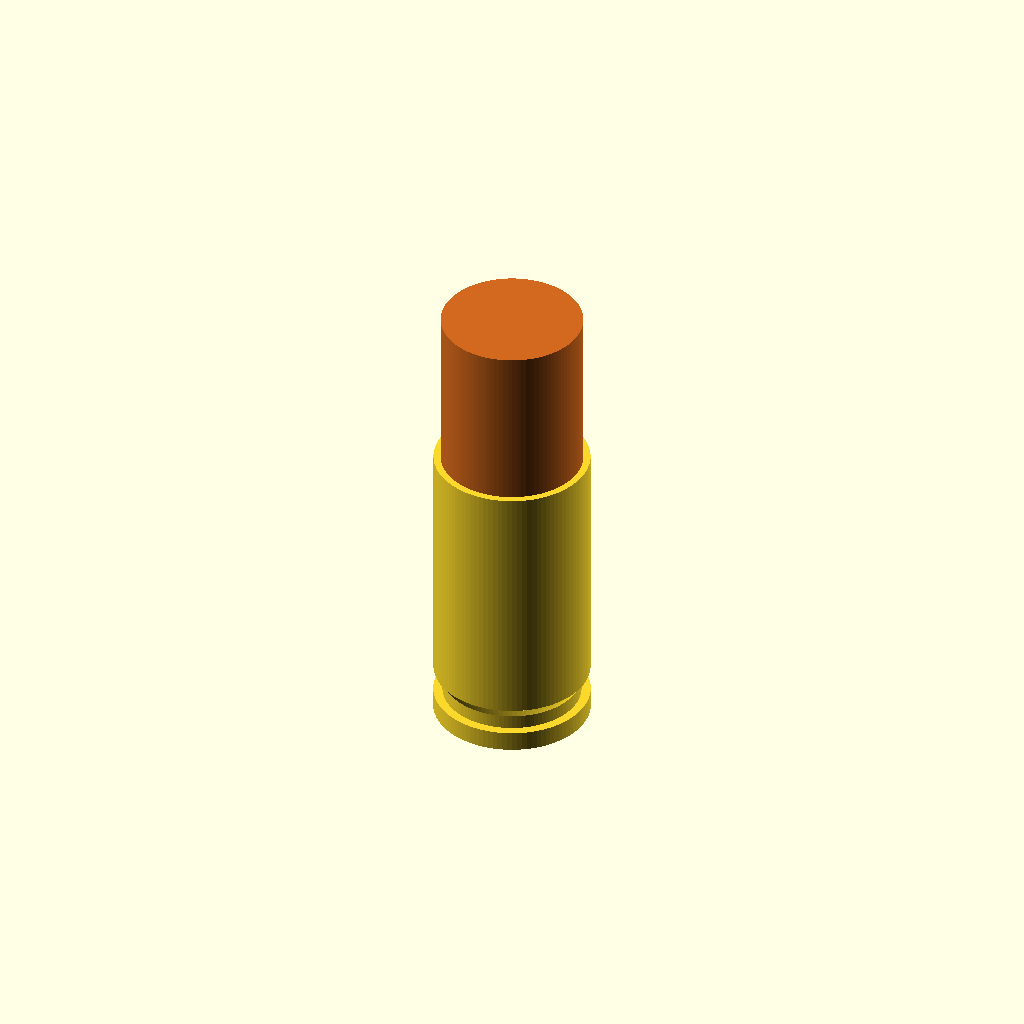
Cell 1 — every parameter at its default value.
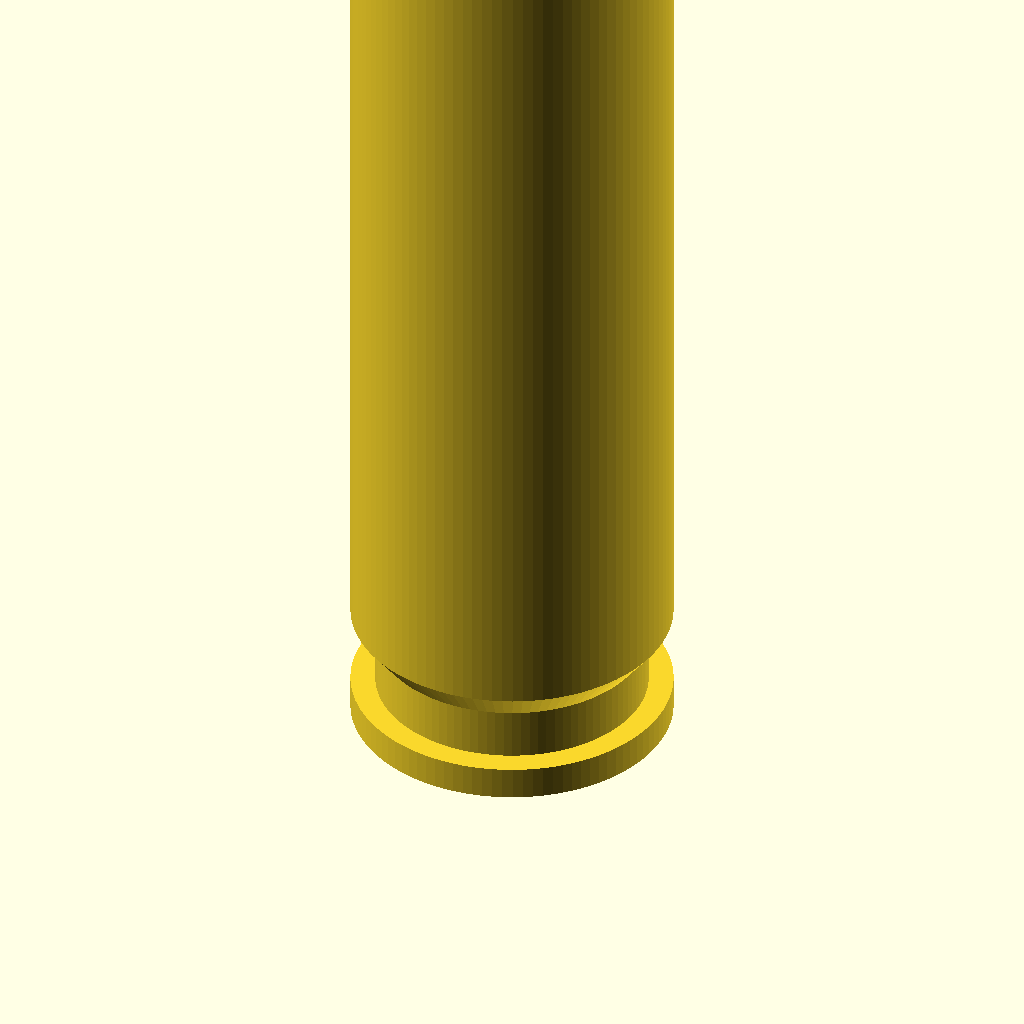
Cell 2 — cartridge set to "50 BMG", the other parameters unchanged.
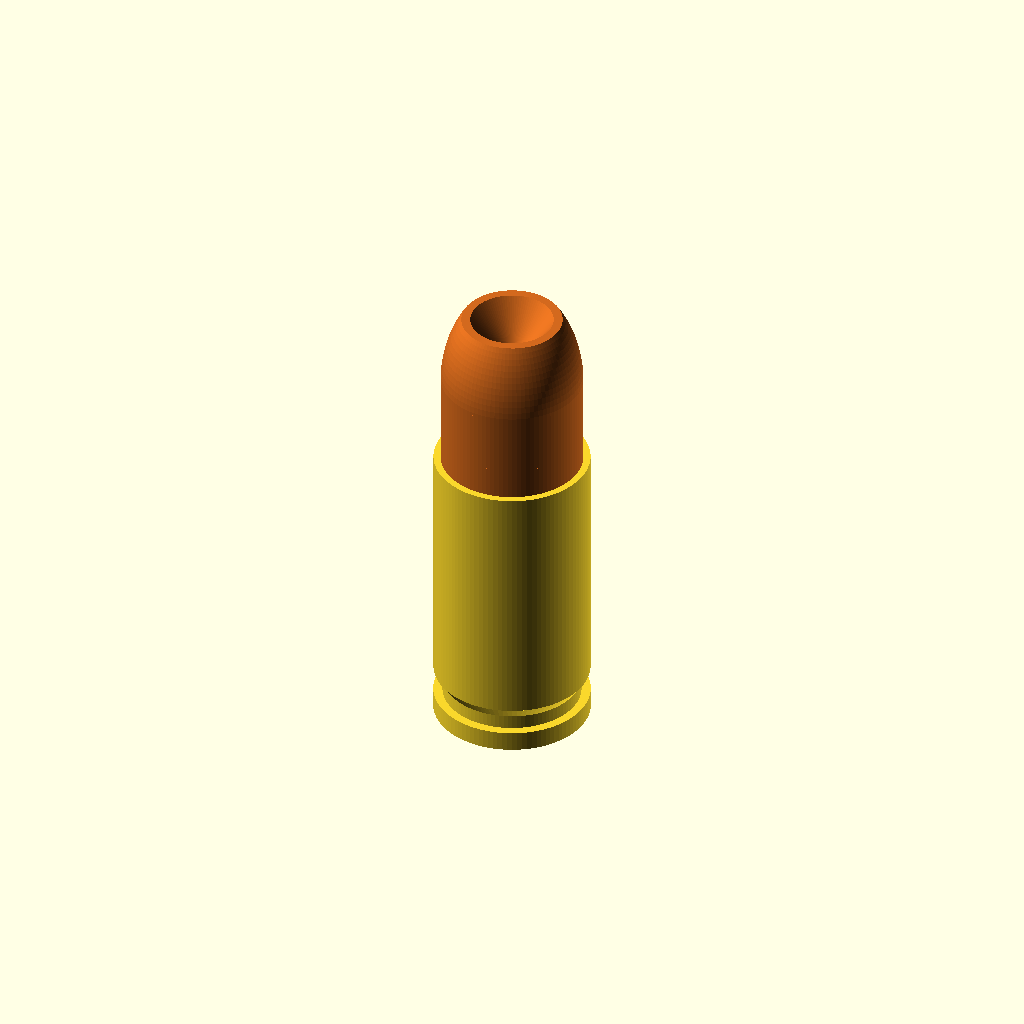
Cell 3 — bulletType set to "pistolhollowpoint", the other parameters unchanged.
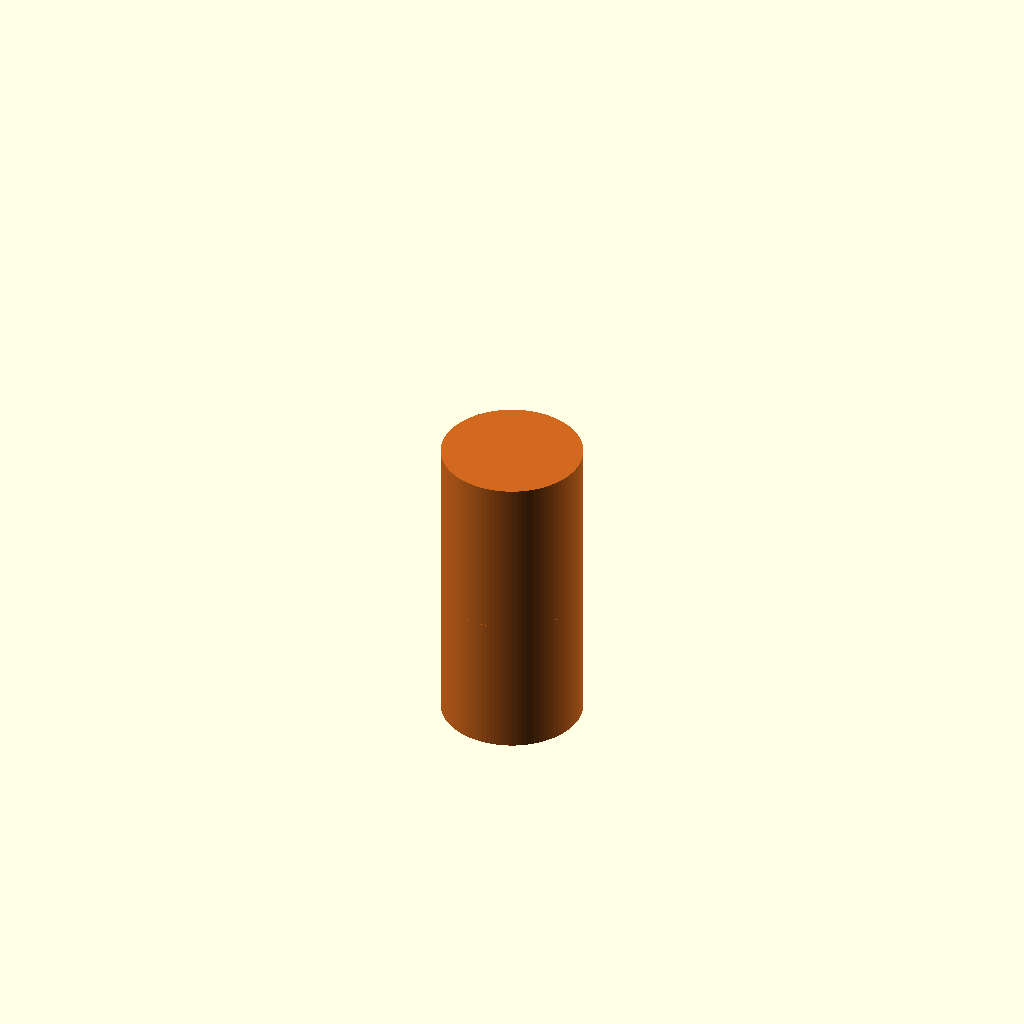
Cell 4 — part set to "bullet", the other parameters unchanged.
All cells are drawn from one camera (rotation 55°, 0°, 25°, orthographic, colour scheme Cornfield), so only the parameter changes between them.
Source of the model, scadFiles/1894053/2960460.scad:
// Customizable_Ammo_and_bullet_models.scad

// Last update: November 15, 2016

// Albert Phan

// This scad library makes models of entire cartridges or just bullets.

// You can use it to make dummy rounds or dummy bullets or use as models in other openscad projects.

// Dimensions for ammo can be found from wikipedia.

// Dimensions are in mm.

// Github: https://github.com/AlbertPhan/Openscad-Ammo-and-Bullet-Library/tree/master













// Customizable stuff



// Choose the cartridge

cartridge = "9mm";	// [50 BMG, 338 Lapua Mag, 30-06 Springfield, 308 Winchester, 303 British, 7.62x39mm, 223 Remington, 45 APC, 40 S&W, 357 magnum, 9mm]

// Type of bullet

bulletType = "wadcutter";		// [ballnose, pistolroundnose, rifleroundnose, roundflat,semiwadcutter, wadcutter, pistolhollowpoint, riflehollowpoint]

// boatTail if making bullet only

boatTail = false;				// [true, false]

// Make the cartridge or just the bullet

part = "cartridge";					// [cartridge, bullet]



/* [Hidden] */

$fn = 100;

// End Customizable stuff



if(part == "cartridge")

{

		makeCartridge(cartridge, bulletType, boatTail, bulletOnly = false);

}

else if(part == "bullet")

{

	// make only bullet

	makeCartridge(cartridge, bulletType, boatTail, true);

}



	

//makeCartridge creates a cartridge based on the cartridge you pass to it. It can also make the bullet only if specified.

module makeCartridge(cartridge, bulletType, boatTail, bulletOnly)

{

	if (cartridge == "50 BMG")

	{

		if(bulletOnly == true)

		{

			color("chocolate")

				makeCustomBullet(12.98, 138.43-100.203, bulletType, boatTail);

		} 

		else 

		{

			makeCustomCartridge(

			cartridgeType 				= "rifle",	// [rifle,pistol] 

			rimThickness				= 2.108,		// R

			rimDiameter					= 20.422,	// R1

			extractorGrooveDiameter		= 17.272, 		// E1

			extractorGrooveThickness 	= 3.277,		// e

			extractorTaperHeight 		= 7.385,		// E if no groove then use R rimThickness

			baseDiameter 				= 20.422,	// P1

			shoulderDiameter 			= 20.422, 	// P2

			neckDiameter				= 14.224,		// H1

			shoulderBaseHeight 			= 76.352,	// L1

			neckBaseHeight 				= 84.100,	// L2

			caseLength 					= 100.203,	// L3

			overallLength				= 138.43,	// L6

			bulletDiameter				= 12.98,		// G1

			bulletType = bulletType);		

		}



	}	

	else if (cartridge == "338 Lapua Mag")

	{

		if(bulletOnly == true)

		{

			color("chocolate")

				makeCustomBullet(8.61, 93.50-69.20, bulletType, boatTail);

		} 

		else 

		{

			makeCustomCartridge(

			cartridgeType 				= "rifle",	// [rifle,pistol] 

			rimThickness				= 1.52,		// R

			rimDiameter					= 14.93,	// R1

			extractorGrooveDiameter		= 13.24, 		// E1

			extractorGrooveThickness 	= 0.90,		// e

			extractorTaperHeight 		= 3.12,		// E if no groove then use R rimThickness

			baseDiameter 				= 14.91,	// P1

			shoulderDiameter 			= 13.82, 	// P2

			neckDiameter				= 9.41,		// H1

			shoulderBaseHeight 			= 54.90,	// L1

			neckBaseHeight 				= 60.89,	// L2

			caseLength 					= 69.20,	// L3

			overallLength				= 93.50,	// L6

			bulletDiameter				= 8.61,		// G1

			bulletType = bulletType);		

		}



	}

	else if (cartridge == "30-06 Springfield")

	{

		if(bulletOnly == true)

		{

			color("chocolate")

				makeCustomBullet(7.85, 84.84-63.35, bulletType, boatTail);

		} 

		else 

		{

			makeCustomCartridge(

			cartridgeType 				= "rifle",	// [rifle,pistol] 

			rimThickness				= 1.24,		// R

			rimDiameter					= 12.01,	// R1

			extractorGrooveDiameter		= 10.39, 		// E1

			extractorGrooveThickness 	= 0.84,		// e

			extractorTaperHeight 		= 3.16,		// E if no groove then use R rimThickness

			baseDiameter 				= 11.96,	// P1

			shoulderDiameter 			= 11.2, 	// P2

			neckDiameter				= 8.63,		// H1

			shoulderBaseHeight 			= 49.49,	// L1

			neckBaseHeight 				= 53.56,	// L2

			caseLength 					= 63.35,	// L3

			overallLength				= 84.84,	// L6

			bulletDiameter				= 7.85,		// G1

			bulletType = bulletType);		

		}



	}

	

	else if (cartridge == "7.62x39mm")

	{

		if(bulletOnly == true)

		{

			color("chocolate")

				makeCustomBullet(7.92, 56.00-38.70, bulletType, boatTail);

		} 

		else 

		{

			makeCustomCartridge(

			cartridgeType 				= "rifle",	// [rifle,pistol] 

			rimThickness				= 1.50,		// R

			rimDiameter					= 11.35,	// R1

			extractorGrooveDiameter		= 9.56, 		// E1

			extractorGrooveThickness 	= 1.00,		// e

			extractorTaperHeight 		= 3.20,		// E if no groove then use R rimThickness

			baseDiameter 				= 11.35,	// P1

			shoulderDiameter 			= 10.07, 	// P2

			neckDiameter				= 8.60,		// H1

			shoulderBaseHeight 			= 30.50,	// L1

			neckBaseHeight 				= 33.00,	// L2

			caseLength 					= 38.70,	// L3

			overallLength				= 56.00,	// L6

			bulletDiameter				= 7.92,		// G1

			bulletType = bulletType);		

		}



	}

	else if (cartridge == "223 Remington")

	{

		if(bulletOnly == true)

		{

			color("chocolate")

				makeCustomBullet(5.70, 57.40-44.70, bulletType, boatTail);

		} 

		else 

		{

			makeCustomCartridge(

			cartridgeType 				= "rifle",	// [rifle,pistol] 

			rimThickness				= 1.14,		// R

			rimDiameter					= 9.60,	// R1

			extractorGrooveDiameter		= 8.43, 		// E1

			extractorGrooveThickness 	= 0.76,		// e

			extractorTaperHeight 		= 3.13,		// E if no groove then use R rimThickness

			baseDiameter 				= 9.58,	// P1

			shoulderDiameter 			= 9.0, 	// P2

			neckDiameter				= 6.43,		// H1

			shoulderBaseHeight 			= 36.52,	// L1

			neckBaseHeight 				= 39.55,	// L2

			caseLength 					= 44.70,	// L3

			overallLength				= 57.40,	// L6

			bulletDiameter				= 5.70,		// G1

			bulletType = bulletType);		

		}



	}

	else if (cartridge == "308 Winchester")

	{

		if(bulletOnly == true)

		{

			color("chocolate")

				makeCustomBullet(7.85, 71.12-51.18, bulletType, boatTail);

		} 

		else 

		{

			makeCustomCartridge(

			cartridgeType 				= "rifle",	// [rifle,pistol] 

			rimThickness				= 1.37,		// R

			rimDiameter					= 12.01,	// R1

			extractorGrooveDiameter		= 10.39, 		// E1

			extractorGrooveThickness 	= 1.40,		// e

			extractorTaperHeight 		= 3.85,		// E if no groove then use R rimThickness

			baseDiameter 				= 11.96,	// P1

			shoulderDiameter 			= 11.53, 	// P2

			neckDiameter				= 8.72,		// H1

			shoulderBaseHeight 			= 39.62,	// L1

			neckBaseHeight 				= 43.48,	// L2

			caseLength 					= 51.18,	// L3

			overallLength				= 71.12,	// L6

			bulletDiameter				= 7.85,		// G1

			bulletType = bulletType);

		}



	}

	else if (cartridge == "303 British")

	{

		if(bulletOnly == true)

		{

			color("chocolate")

				// makeCustomBullet(bulletDiameter, bulletHeight, bulletType = "rifleroundnose", boatTail = false)

				makeCustomBullet(7.92, 78.11-56.44, bulletType, boatTail); 

		} 

		else 

		{

			makeCustomCartridge(

			cartridgeType 				= "rifle",	// [rifle,pistol] 

			rimThickness				= 1.63,		// R

			rimDiameter					= 13.72,	// R1

			extractorGrooveDiameter		= 0, 		// E1

			extractorGrooveThickness 	= 0,		// e

			extractorTaperHeight 		= 1.63,		// E if no groove then use R rimThickness

			baseDiameter 				= 11.68,	// P1

			shoulderDiameter 			= 10.18, 	// P2

			neckDiameter				= 8.64,		// H1

			shoulderBaseHeight 			= 45.47,	// L1

			neckBaseHeight 				= 48.01,	// L2

			caseLength 					= 56.44,	// L3

			overallLength				= 78.11,	// L6

			bulletDiameter				= 7.92,		// G1

			bulletType = bulletType);

		}	



	}

	else if (cartridge == "45 APC")

	{

		if(bulletOnly == true)

		{

			// TODO: bullet only here

			color("chocolate")

				makeCustomBullet(11.48, 32.39-22.81, bulletType, boatTail);

		}

		else

		{

						makeCustomCartridge(

			cartridgeType 				= "pistol",	// [rifle,pistol] 

			rimThickness				= 1.24,		// R

			rimDiameter					= 12.19,	// R1

			extractorGrooveDiameter		= 10.16, 	// E1

			extractorGrooveThickness 	= 0.89,		// e

			extractorTaperHeight 		= 4.11,		// E if no groove then use R rimThickness

			baseDiameter 				= 12.09,		// P1

			shoulderDiameter 			= 0, 		// P2

			neckDiameter				= 0,		// H1

			shoulderBaseHeight 			= 0,		// L1

			neckBaseHeight 				= 0,		// L2

			caseLength 					= 22.81,	// L3

			overallLength				= 32.39,	// L6

			bulletDiameter				= 11.48,		// G1

			bulletType = bulletType);				

		}

	}

	else if (cartridge == "9mm")

	{

		if(bulletOnly == true)

		{

			// TODO: bullet only here

			color("chocolate")

				makeCustomBullet(9.03, 29.69-19.15, bulletType, boatTail);

		}

		else

		{

						makeCustomCartridge(

			cartridgeType 				= "pistol",	// [rifle,pistol] 

			rimThickness				= 1.27,		// R

			rimDiameter					= 9.96,		// R1

			extractorGrooveDiameter		= 8.79, 	// E1

			extractorGrooveThickness 	= 0.90,		// e

			extractorTaperHeight 		= 2.98,		// E if no groove then use R rimThickness

			baseDiameter 				= 9.93,		// P1

			shoulderDiameter 			= 0, 		// P2

			neckDiameter				= 0,		// H1

			shoulderBaseHeight 			= 0,		// L1

			neckBaseHeight 				= 0,		// L2

			caseLength 					= 19.15,	// L3

			overallLength				= 29.69,	// L6

			bulletDiameter				= 9.03,		// G1

			bulletType = bulletType);				

		}

	}

	else if (cartridge == "357 Magnum")

	{

		if(bulletOnly == true)

		{

			color("chocolate")

				makeCustomBullet(9.03, 29.69-19.15, bulletType, boatTail);

		}

		else

		{

			makeCustomCartridge(

			cartridgeType 				= "pistol",	// [rifle,pistol] 

			rimThickness				= 1.5,		// R

			rimDiameter					= 11.2,		// R1

			extractorGrooveDiameter		= 0, 		// E1

			extractorGrooveThickness 	= 0,		// e

			extractorTaperHeight 		= 0,		// E

			baseDiameter 				= 9.6,		// P1

			shoulderDiameter 			= 0, 		// P2

			neckDiameter				= 0,		// H1

			shoulderBaseHeight 			= 0,		// L1

			neckBaseHeight 				= 0,		// L2

			caseLength 					= 33,		// L3

			overallLength				= 40,		// L6

			bulletDiameter				= 9.1,		// G1

			bulletType = bulletType);				

		}

	}

	else if (cartridge == "40 S&W")

	{

		if(bulletOnly == true)

		{

			color("chocolate")

				makeCustomBullet(10.17, 28.83-21.59, bulletType, boatTail);

		}

		else

		{

			makeCustomCartridge(

			cartridgeType 				= "pistol",	// [rifle,pistol] 

			rimThickness				= 1.40,		// R

			rimDiameter					= 10.77,		// R1

			extractorGrooveDiameter		= 8.81, 		// E1

			extractorGrooveThickness 	= 1.14,		// e

			extractorTaperHeight 		= 3.50,		// E

			baseDiameter 				= 10.77,		// P1

			shoulderDiameter 			= 0, 		// P2

			neckDiameter				= 0,		// H1

			shoulderBaseHeight 			= 0,		// L1

			neckBaseHeight 				= 0,		// L2

			caseLength 					= 21.59,		// L3

			overallLength				= 28.83,		// L6

			bulletDiameter				= 10.17,		// G1

			bulletType = bulletType);				

		}

	}

	

}

		

// makeCustomCartridge creates a cartridge based on the dimensions of the cartridge you pass to it.

module makeCustomCartridge(

// From wikipedia images of cartridges dimensions

cartridgeType,	// rifle or pistol (bottle neck or straight case)

rimThickness, 	// R

rimDiameter,	// R1

extractorGrooveDiameter,	// E1

extractorGrooveThickness,	// e

extractorTaperHeight, 		// E

baseDiameter, 			// P1

shoulderDiameter, 		// P2

neckDiameter,			// H1

shoulderBaseHeight, 	// L1

neckBaseHeight, 		// L2

caseLength, 			// L3

overallLength, 			// L6

bulletDiameter,			// G1

bulletType = "ballnose")			// ballnose, pistolroundnose rifleroundnose, pointed, roundflat,semiwadcutter, wadcutter, pistolhollowpoint, riflehollowpoint

{



	// Sanity check for overall length

	//%cylinder(d = rimDiameter, h = overallLength);

	

	// Rim

	cylinder(d = rimDiameter, h = rimThickness); 

	translate([0,0,rimThickness])

	{

		// Extractor Groove

		cylinder(d = extractorGrooveDiameter, h = extractorGrooveThickness);

		translate([0,0,extractorGrooveThickness])

		{

			// Extractor Groove taper

			cylinder(d1 = extractorGrooveDiameter, d2 = baseDiameter, h = extractorTaperHeight - (rimThickness + extractorGrooveThickness)); 

			translate([0,0,extractorTaperHeight - (rimThickness + extractorGrooveThickness)])

			{

				if(cartridgeType == "rifle")

				{

					// Rifle Case 

					cylinder(d1 = baseDiameter, d2 = shoulderDiameter, h = shoulderBaseHeight - extractorTaperHeight);

					translate([0,0,shoulderBaseHeight - extractorTaperHeight])

					{

						// Shoulder

						cylinder(d1 = shoulderDiameter, d2 = neckDiameter, h = neckBaseHeight - shoulderBaseHeight);

						translate([0,0,neckBaseHeight - shoulderBaseHeight])

						{

							// Neck

							cylinder(d = neckDiameter, h = caseLength - neckBaseHeight);

							translate([0,0,caseLength - neckBaseHeight])

								color("chocolate")

									// bullet is inserted one bulletDiameter into case

									translate([0,0,-bulletDiameter])

										makeCustomBullet(bulletDiameter, overallLength - caseLength, bulletType);

						}

					}

				}

				else

				{

					// Pistol Case 

					cylinder(d = baseDiameter, h = caseLength - extractorTaperHeight);

					translate([0,0,caseLength - extractorTaperHeight])

						color("chocolate")

							// bullet is inserted one bulletDiameter into case

							translate([0,0,-bulletDiameter])

								makeCustomBullet(bulletDiameter, overallLength - caseLength, bulletType);

				}

			}

		}

	}

}



// makeCustomBullet creates a custom bullet given bullet diameter, height, type, and whether there is a boattail or not.

module makeCustomBullet(bulletDiameter, bulletHeight, bulletType = "rifleroundnose", boatTail = false)

{

	// Puts bullet at [0,0,0]

	translate([0,0,bulletDiameter])

		{

		boatTailLength = bulletDiameter*(1-tan(10));

		

		// Bullettype

		if (bulletType == "rifleroundnose")

		{

			makeRoundnose(4);	

		}

		else if (bulletType == "pistolroundnose")

		{

			makeRoundnose(1.5);

			

		}

		else if (bulletType == "ballnose")

		{

			makeRoundnose(1);

			

		}

		else if (bulletType == "roundflat")

		{

			difference()

			{

				makeRoundnose(2);

				translate([0,0, bulletHeight - bulletDiameter * 0.2])

					cylinder(d = bulletDiameter, h = bulletDiameter);

			}

			

		}

		else if(bulletType == "wadcutter")

		{

			cylinder(d = bulletDiameter, h = bulletHeight);

			

		}

		else if(bulletType == "semiwadcutter")

		{

			cylinder(d = bulletDiameter, h = bulletHeight - bulletHeight* 0.7);

			translate([0,0,(bulletHeight) * 0.1])

				cylinder(d1 = bulletDiameter * 0.9, d2 = bulletDiameter * 0.8, h = bulletHeight * 0.9);

		}

		else if(bulletType == "pistolhollowpoint")

		{

			hollowPointOgive = 2;

			hollowPointDepth = 3;

			difference()

			{

				union()

					{

					translate([0,0, hollowPointOgive])

						makeRoundnose(1.5);

					cylinder(d = bulletDiameter, h = hollowPointOgive);

					}

				// hollowpoint cutout

				translate([0,0, bulletHeight-hollowPointDepth])

					cylinder(d1 = bulletDiameter * 0.1, d2 = bulletDiameter * 0.6, h = hollowPointDepth + 0.1);

				// flatten bullet tip

				translate([0,0, bulletHeight]) 

					cylinder(d = bulletDiameter, h = bulletHeight);

			}

		}

		else if(bulletType == "riflehollowpoint")

		{

			hollowPointOgive = 2;

			hollowPointDepth = 3;

			difference()

			{

				union()

					{

					translate([0,0, hollowPointOgive])

						makeRoundnose(4);

					cylinder(d = bulletDiameter, h = hollowPointOgive);

					}

				// hollowpoint cutout

				translate([0,0, bulletHeight-hollowPointDepth])

					cylinder(d1 = bulletDiameter * 0.1, d2 = bulletDiameter * 0.4, h = hollowPointDepth + 0.1);

				// flatten bullet tip

				translate([0,0, bulletHeight]) 

					cylinder(d = bulletDiameter, h = bulletHeight);

			}

		}

		// Add bottom length of bullet (going inside cartridge)

		// When making bullet only, this will make a proper length bullet to be seated into an empty casing

		

		// Make boattail or just cylinder

		if(boatTail)

		{

			boatTailLength = bulletDiameter * (1 - tan(10));

			rotate([180,0,0])

			{

				cylinder(d = bulletDiameter, h = bulletDiameter * tan(10));

				translate([0,0,bulletDiameter * tan(10)])

					cylinder(d1 = bulletDiameter, d2 = bulletDiameter * 0.8, h = boatTailLength);

				

			}

		}

		else

		{

			rotate([180,0,0])

				cylinder(d = bulletDiameter, h = bulletDiameter);

		}

	}

	

	// Creates basic bullet shape, cylinder and roundnose

	module makeRoundnose(bulletOgiveScale)

	{

		// Sanity check for bullet overall length

		//%cylinder(d = bulletDiameter, h = bulletHeight);

		

		cylinder(d = bulletDiameter, h = bulletHeight - bulletDiameter * bulletOgiveScale/2);

		

		translate([0,0, bulletHeight - bulletDiameter * bulletOgiveScale/2])

		{

				// Round nose of bullet

				difference()

				{	

					scale([1,1,bulletOgiveScale])

						sphere(d = bulletDiameter);	

					// remove bottom of sphere

					rotate([0,180, 0]) 

						cylinder(d = bulletDiameter*1.01, h = bulletOgiveScale * bulletDiameter);

				}

		}		

	}

	

}
Parameter table extracted from the source (name, type, default, range or options):
cartridge: string, default "9mm", options "50 BMG", "338 Lapua Mag", "30-06 Springfield", "308 Winchester", "303 British", "7.62x39mm", "223 Remington", "45 APC", "40 S&W", "357 magnum", "9mm"
bulletType: string, default "wadcutter", options "ballnose", "pistolroundnose", "rifleroundnose", "roundflat", "semiwadcutter", "wadcutter", "pistolhollowpoint", "riflehollowpoint"
boatTail: bool, default false
part: string, default "cartridge", options "cartridge", "bullet"
